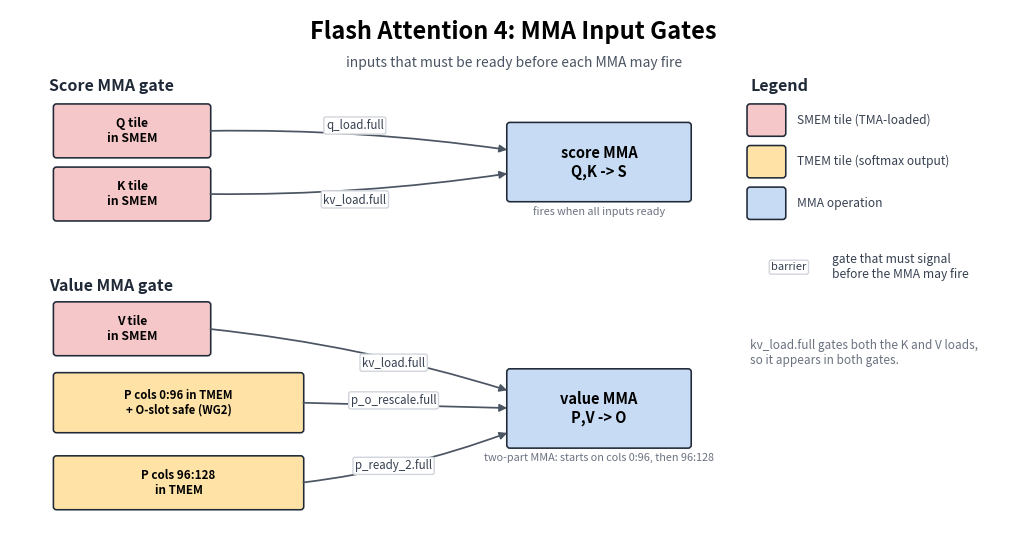

Write the Python code that produced this figure. (Note: this script raises an exception after producing the figure.)
#!/usr/bin/env python3
"""Generate Flash Attention 4 barrier diagrams."""

import matplotlib.pyplot as plt
from matplotlib.patches import FancyArrowPatch, FancyBboxPatch


COLORS = {
    "tma": "#f6c7c8",
    "mma": "#c7dbf4",
    "softmax": "#ffe3a6",
    "wg2": "#cfead0",
    "store": "#c7ead2",
    "bar": "#eef6ff",
    "merge": "#eee7fb",
}


def box(ax, x, y, w, h, text, color, fs=9):
    patch = FancyBboxPatch(
        (x, y),
        w,
        h,
        boxstyle="round,pad=0.04,rounding_size=0.04",
        linewidth=1.15,
        edgecolor="#1f2937",
        facecolor=color,
    )
    ax.add_patch(patch)
    ax.text(x + w / 2, y + h / 2, text, ha="center", va="center", fontsize=fs, weight="bold")


def arrow(ax, x1, y1, x2, y2, color="#4b5563", rad=0.0, lw=1.25):
    arr = FancyArrowPatch(
        (x1, y1),
        (x2, y2),
        arrowstyle="-|>",
        mutation_scale=11,
        linewidth=lw,
        color=color,
        connectionstyle=f"arc3,rad={rad}",
    )
    ax.add_patch(arr)


def label(ax, x, y, text, fs=8.5, color="#374151"):
    ax.text(
        x,
        y,
        text,
        ha="center",
        va="center",
        fontsize=fs,
        color=color,
        bbox=dict(boxstyle="round,pad=0.18", facecolor="white", edgecolor="#d1d5db"),
    )


def gen_main_handoff():
    fig, ax = plt.subplots(figsize=(13.0, 7.0))
    ax.set_xlim(0, 13.0)
    ax.set_ylim(0, 7.0)
    ax.axis("off")

    ax.text(6.5, 6.62, "Flash Attention 4: MMA Input Gates", ha="center", fontsize=17, weight="bold")
    ax.text(
        6.5,
        6.26,
        "inputs that must be ready before each MMA may fire",
        ha="center",
        fontsize=10,
        color="#4b5563",
    )

    # ---- Score MMA gate (top): Q and K must be in SMEM. ----
    ax.text(0.5, 5.95, "Score MMA gate", fontsize=11.5, weight="bold", color="#1f2937")
    box(ax, 0.6, 5.12, 1.95, 0.62, "Q tile\nin SMEM", COLORS["tma"], fs=8.8)
    box(ax, 0.6, 4.30, 1.95, 0.62, "K tile\nin SMEM", COLORS["tma"], fs=8.8)
    box(ax, 6.45, 4.55, 2.3, 0.95, "score MMA\nQ,K -> S", COLORS["mma"], fs=10.5)
    arrow(ax, 2.55, 5.43, 6.45, 5.18, rad=-0.04)
    arrow(ax, 2.55, 4.61, 6.45, 4.88, rad=0.04)
    label(ax, 4.45, 5.50, "q_load.full", fs=8.3)
    label(ax, 4.45, 4.54, "kv_load.full", fs=8.3)
    ax.text(7.6, 4.34, "fires when all inputs ready", ha="center", fontsize=7.8,
            color="#6b7280", style="italic")

    # ---- Value MMA gate (bottom): V in SMEM, P in TMEM (split), O slot safe. ----
    ax.text(0.5, 3.35, "Value MMA gate", fontsize=11.5, weight="bold", color="#1f2937")
    box(ax, 0.6, 2.55, 1.95, 0.62, "V tile\nin SMEM", COLORS["tma"], fs=8.8)
    box(ax, 0.6, 1.55, 3.15, 0.7, "P cols 0:96 in TMEM\n+ O-slot safe (WG2)", COLORS["softmax"], fs=8.2)
    box(ax, 0.6, 0.55, 3.15, 0.62, "P cols 96:128\nin TMEM", COLORS["softmax"], fs=8.4)
    box(ax, 6.45, 1.35, 2.3, 0.95, "value MMA\nP,V -> O", COLORS["mma"], fs=10.5)
    arrow(ax, 2.55, 2.86, 6.45, 2.05, rad=-0.05)
    arrow(ax, 3.75, 1.90, 6.45, 1.83, rad=0.0)
    arrow(ax, 3.75, 0.86, 6.45, 1.52, rad=0.06)
    label(ax, 4.95, 2.42, "kv_load.full", fs=8.3)
    label(ax, 4.95, 1.93, "p_o_rescale.full", fs=8.3)
    label(ax, 4.95, 1.08, "p_ready_2.full", fs=8.3)
    ax.text(7.6, 1.14, "two-part MMA: starts on cols 0:96, then 96:128", ha="center", fontsize=7.8,
            color="#6b7280", style="italic")

    # ---- Legend (right gap). ----
    lx = 9.55
    ax.text(lx, 5.95, "Legend", fontsize=11.5, weight="bold", color="#1f2937")

    def swatch(y, color, text):
        box(ax, lx, y, 0.42, 0.34, "", color)
        ax.text(lx + 0.6, y + 0.17, text, ha="left", va="center", fontsize=8.7, color="#374151")

    swatch(5.40, COLORS["tma"], "SMEM tile (TMA-loaded)")
    swatch(4.86, COLORS["softmax"], "TMEM tile (softmax output)")
    swatch(4.32, COLORS["mma"], "MMA operation")
    label(ax, lx + 0.5, 3.66, "barrier", fs=8.0)
    ax.text(lx + 1.05, 3.66, "gate that must signal\nbefore the MMA may fire",
            ha="left", va="center", fontsize=8.7, color="#374151")
    ax.text(lx, 2.55, "kv_load.full gates both the K and V loads,\nso it appears in both gates.",
            ha="left", va="center", fontsize=8.5, color="#6b7280", style="italic")

    fig.savefig("../flash_attention_main_handoff.png", dpi=170, bbox_inches="tight", facecolor="white")


def gen_softmax_correction():
    fig, ax = plt.subplots(figsize=(13.0, 5.2))
    ax.set_xlim(0, 12.0)
    ax.set_ylim(0, 5.35)
    ax.axis("off")

    ax.text(6.0, 5.0, "Softmax / WG2 Scale Slot Handshake", ha="center", fontsize=17, weight="bold")
    ax.text(
        6.0,
        4.66,
        "softmax_corr.full and softmax_corr.empty protect one SMEM slot, not the P/O compute path",
        ha="center",
        fontsize=10,
        color="#4b5563",
    )

    # Main full/empty lifecycle.
    box(ax, 0.55, 3.35, 1.75, 0.72, "slot empty\nsoftmax may write", COLORS["bar"], fs=8.8)
    box(ax, 2.8, 3.35, 1.95, 0.72, "softmax writes\nacc_scale / row_sum", COLORS["softmax"], fs=8.8)
    box(ax, 5.25, 3.35, 1.7, 0.72, "bar_softmax\n_corr_full", COLORS["bar"], fs=8.4)
    box(ax, 7.45, 3.35, 1.9, 0.72, "WG2 reads\nthat SMEM slot", COLORS["wg2"], fs=8.8)
    box(ax, 9.85, 3.35, 1.7, 0.72, "bar_softmax\n_corr_empty", COLORS["bar"], fs=8.4)

    arrow(ax, 2.3, 3.71, 2.8, 3.71)
    arrow(ax, 4.75, 3.71, 5.25, 3.71)
    arrow(ax, 6.95, 3.71, 7.45, 3.71)
    arrow(ax, 9.35, 3.71, 9.85, 3.71)
    arrow(ax, 10.7, 3.35, 1.42, 3.35, color="#7c3aed", rad=-0.18, lw=1.35)
    label(ax, 5.95, 2.7, "empty goes back to softmax:\nthis slot can be overwritten next time", fs=8.4)

    ax.text(0.7, 4.25, "producer", fontsize=9, weight="bold", color="#92400e")
    ax.text(7.95, 4.25, "consumer", fontsize=9, weight="bold", color="#166534")
    ax.text(0.6, 1.95, "What the full/empty pair proves", fontsize=11, weight="bold")
    ax.text(
        0.6,
        1.58,
        "full: WG2 may read the scale or final row_sum from SMEM\n"
        "empty: softmax may reuse that same SMEM slot\n"
        "scope: one slot per Q stage, arrived by 128 warpgroup threads",
        fontsize=9.2,
        color="#374151",
        va="top",
    )

    ax.text(7.05, 1.95, "What it does not prove", fontsize=11, weight="bold")
    ax.text(
        7.05,
        1.58,
        "not: P has been written to TMEM\n"
        "not: O has been rescaled\n"
        "not: value MMA may start\n"
        "those are covered by p_o_rescale.full and p_ready_2.full",
        fontsize=9.2,
        color="#374151",
        va="top",
    )

    fig.savefig("../flash_attention_softmax_correction.png", dpi=170, bbox_inches="tight", facecolor="white")


def main():
    gen_main_handoff()
    gen_softmax_correction()


if __name__ == "__main__":
    main()
